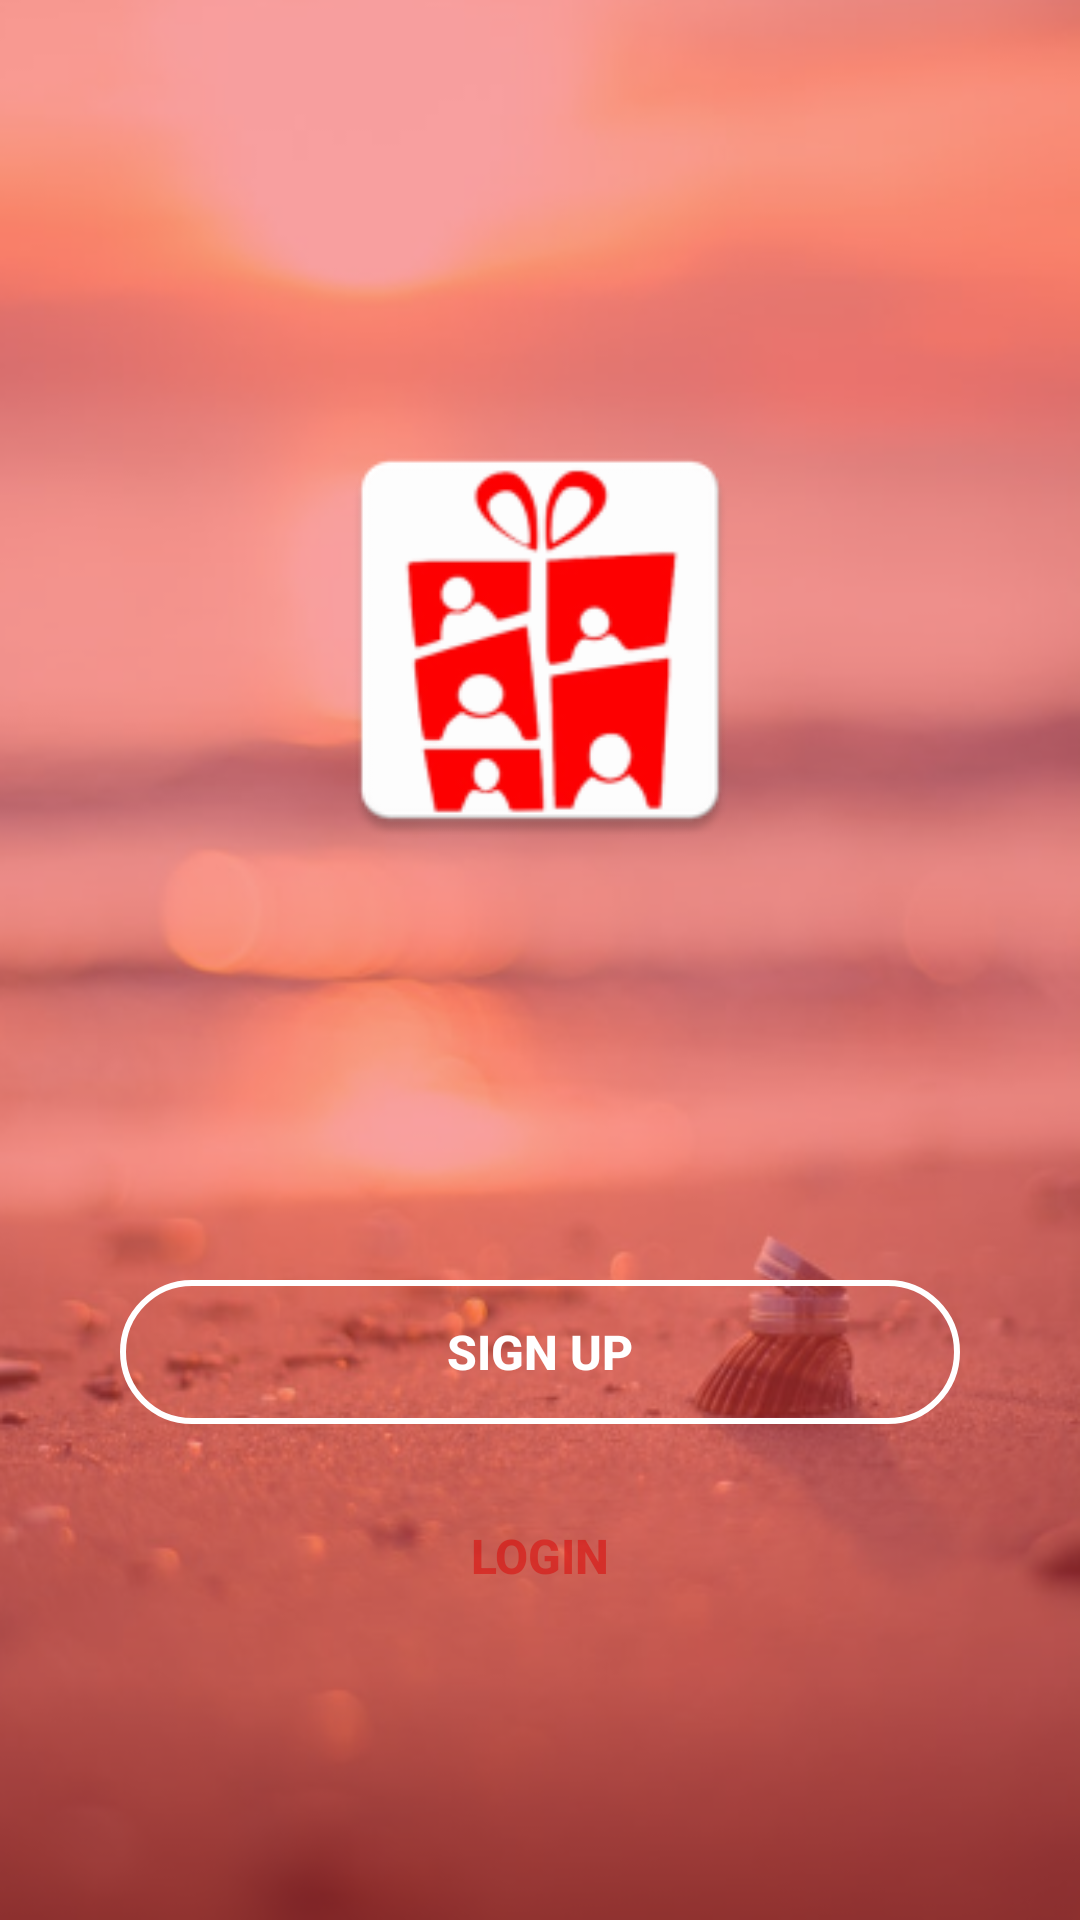

This screen was rendered from an Android layout file. Write that file and the resources it references.
<!-- AndroidManifest.xml: application theme AppCompatTheme -->
<!-- res/layout/login_signup_sceen.xml -->
<?xml version="1.0" encoding="utf-8"?>
<RelativeLayout xmlns:android="http://schemas.android.com/apk/res/android"
    xmlns:tools="http://schemas.android.com/tools"
    android:layout_width="match_parent"
    android:layout_height="match_parent"
    android:background="@drawable/bg"
    android:id="@+id/relative"
    tools:context="com.chipngift.MainActivity">

    <View
        android:layout_width="match_parent"
        android:layout_height="match_parent"
        android:background="#80f44242"/>


    <LinearLayout
        android:layout_width="match_parent"
        android:layout_height="match_parent"
        android:orientation="vertical">


        <LinearLayout
            android:layout_width="match_parent"
            android:layout_height="0dp"
            android:layout_weight="4"
            android:gravity="center"
            android:orientation="vertical"
            >

            <ImageView
                android:layout_width="300dp"
                android:layout_height="150dp"
                android:contentDescription="@string/test"
                android:src="@mipmap/ic_launcher"/>



        </LinearLayout>

        <LinearLayout
            android:layout_width="match_parent"
            android:layout_height="0dp"
            android:layout_weight="2"
            android:orientation="vertical">

            <Button
                android:layout_width="match_parent"
                android:layout_height="wrap_content"
                android:layout_marginLeft="40dp"
                android:layout_marginRight="40dp"
                android:textStyle="bold"
                android:textSize="16sp"
                android:textColor="@color/whiteColor"
                android:background="@drawable/white_rounded_border"
                android:text="@string/signup"/>



            <Button
                android:layout_width="match_parent"
                android:layout_height="wrap_content"
                android:layout_marginLeft="40dp"
                android:layout_marginRight="40dp"
                android:textStyle="bold"
                android:textSize="16sp"
                android:layout_marginTop="20dp"
                android:textColor="@color/appThemeColor_transparent"
                android:background="@drawable/white_rounded_button"
                android:text="@string/signin"/>

        </LinearLayout>








    </LinearLayout>






</RelativeLayout>
<!-- resources referenced by this layout -->
<resources>
  <color name="appThemeColor_transparent">#80db0000</color>
  <color name="whiteColor">#ffffff</color>
  <!-- drawable bg: png bitmap (drawable, 352337 bytes) -->
  <!-- drawable white_rounded_border (drawable) -->
  <?xml version="1.0" encoding="utf-8"?>
  <selector xmlns:android="http://schemas.android.com/apk/res/android">
  
      <item><shape>
          <stroke android:width="2dp" android:color="#ffffff" />
  
          <solid android:color="@android:color/transparent" />
  
          <corners
              android:bottomLeftRadius="40dp"
              android:bottomRightRadius="40dp"
              android:topLeftRadius="40dp"
              android:topRightRadius="40dp" />
      </shape></item>
  
  </selector>
  <!-- mipmap ic_launcher: png bitmap (mipmap-hdpi, 3444 bytes) -->
  <string name="signin"> LOGIN </string>
  <string name="signup"> SIGN UP </string>
  <string name="test">Hello kandarp bhai joi lo thai gyu </string>
  <style name="AppCompatTheme" parent="Theme.AppCompat.Light.NoActionBar">
          
          <item name="windowNoTitle">true</item>
          <item name="windowActionBar">false</item>
          <item name="android:windowFullscreen">true</item>
          <item name="android:windowContentOverlay">@null</item>
          <item name="colorAccent">@color/appThemeColor</item>
      </style>
  <color name="appThemeColor">#EB2127</color>
</resources>
